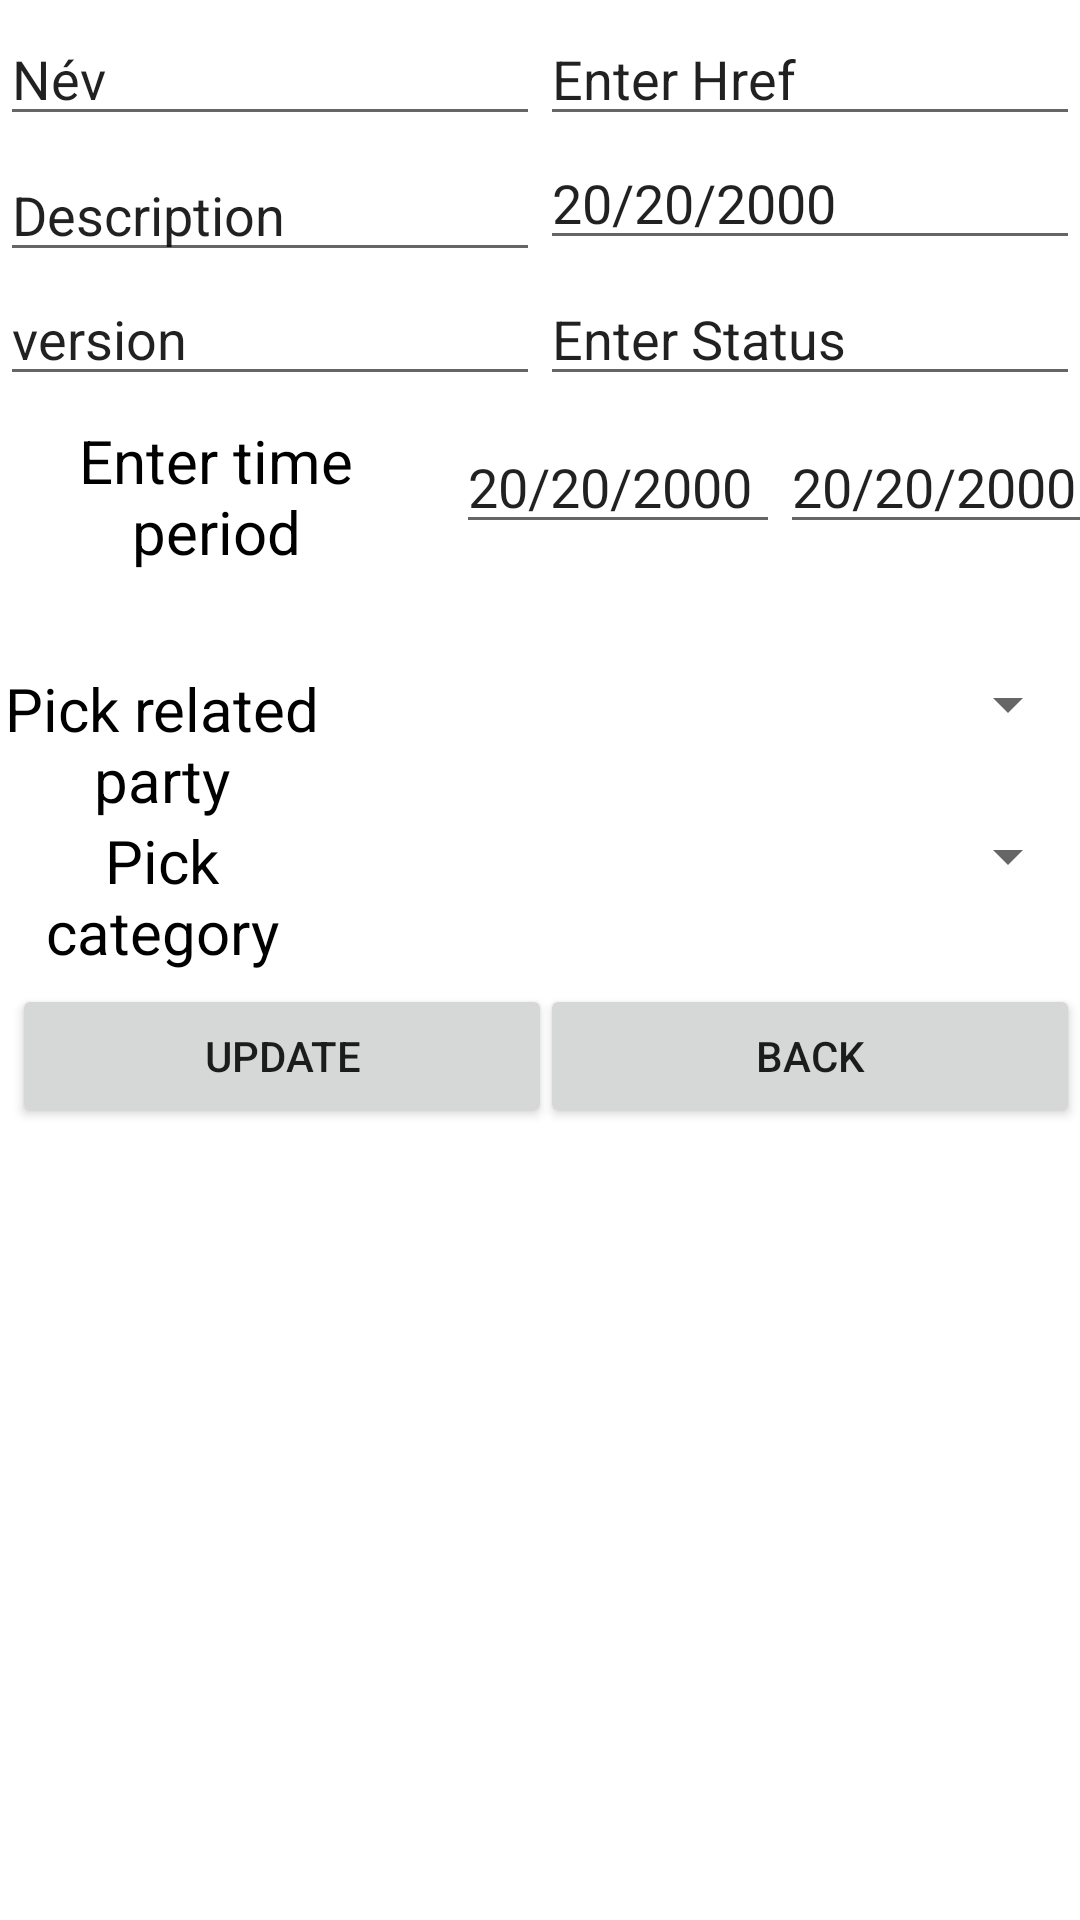

Reconstruct the res/layout file that produces this screen, plus the resources it refers to.
<!-- AndroidManifest.xml: application theme Theme.Servicecatalogmobile -->
<!-- res/layout/activity_update_service_catalog.xml -->
<?xml version="1.0" encoding="utf-8"?>
<androidx.constraintlayout.widget.ConstraintLayout xmlns:android="http://schemas.android.com/apk/res/android"
    xmlns:app="http://schemas.android.com/apk/res-auto"
    xmlns:tools="http://schemas.android.com/tools"
    android:layout_width="match_parent"
    android:layout_height="match_parent"
    tools:context=".api.UpdateServiceCatalog">

    <EditText
        android:id="@+id/addname"
        android:layout_width="0dp"
        android:layout_height="wrap_content"
        android:layout_marginTop="4dp"
        android:text="@string/name"
        android:hint="@string/name"
        app:layout_constraintEnd_toEndOf="parent"
        app:layout_constraintHorizontal_bias="0.0"
        app:layout_constraintStart_toStartOf="parent"
        app:layout_constraintTop_toTopOf="parent"
        app:layout_constraintWidth_percent=".5" />

    <EditText
        android:id="@+id/addhref"
        android:layout_width="0dp"
        android:layout_height="wrap_content"
        android:layout_marginTop="4dp"
        android:text="Enter Href"
        app:layout_constraintEnd_toEndOf="parent"
        app:layout_constraintHorizontal_bias="0.85"
        app:layout_constraintStart_toEndOf="@+id/addname"
        app:layout_constraintTop_toTopOf="parent"
        app:layout_constraintWidth_percent=".5" />

    <EditText
        android:id="@+id/addlifecycle"
        android:layout_width="0dp"
        android:layout_height="wrap_content"
        android:layout_marginTop="4dp"
        android:text="Enter Status"
        app:layout_constraintEnd_toEndOf="parent"
        app:layout_constraintHorizontal_bias="0.0"
        app:layout_constraintStart_toEndOf="@+id/version"
        app:layout_constraintTop_toBottomOf="@+id/add_lastUpdate"
        app:layout_constraintWidth_percent=".5" />

    <EditText
        android:id="@+id/version"
        android:layout_width="0dp"
        android:layout_height="wrap_content"
        android:text="version"
        app:layout_constraintEnd_toEndOf="parent"
        app:layout_constraintHorizontal_bias="0.0"
        app:layout_constraintStart_toStartOf="parent"
        app:layout_constraintTop_toBottomOf="@+id/adddesc"
        app:layout_constraintWidth_default="percent"
        app:layout_constraintWidth_percent=".5" />

    <Spinner
        android:id="@+id/spinner"
        android:layout_width="0dp"
        android:layout_height="wrap_content"

        android:layout_marginTop="32dp"
        app:layout_constraintEnd_toEndOf="parent"
        app:layout_constraintHorizontal_bias="0.49"
        app:layout_constraintStart_toEndOf="@+id/pickRelated"
        app:layout_constraintTop_toBottomOf="@+id/textView2"
        app:layout_constraintWidth_percent=".7" />

    <EditText
        android:id="@+id/validForEnd"
        android:layout_width="0dp"
        android:layout_height="wrap_content"
        android:layout_marginTop="8dp"
        android:ems="10"
        android:inputType="date"
        android:text="20/20/2000"
        app:layout_constraintEnd_toEndOf="parent"
        app:layout_constraintHorizontal_bias="0.0"
        app:layout_constraintStart_toEndOf="@+id/validForStart"
        app:layout_constraintTop_toBottomOf="@+id/addlifecycle"
        app:layout_constraintWidth_default="percent"
        app:layout_constraintWidth_percent=".3" />

    <Button
        android:id="@+id/update_fb"
        android:layout_width="0dp"
        android:layout_height="wrap_content"
        android:layout_marginStart="4dp"
        android:layout_marginTop="4dp"
        android:text="Update"
        app:layout_constraintBottom_toBottomOf="parent"
        app:layout_constraintStart_toStartOf="parent"
        app:layout_constraintTop_toBottomOf="@+id/pickCategory"
        app:layout_constraintVertical_bias="0.0"
        app:layout_constraintWidth_default="percent"
        app:layout_constraintWidth_percent=".5" />

    <Button
        android:id="@+id/back_button"
        android:layout_width="0dp"
        android:layout_height="wrap_content"
        android:layout_marginTop="4dp"
        android:text="Back"
        app:layout_constraintBottom_toBottomOf="parent"
        app:layout_constraintEnd_toEndOf="parent"
        app:layout_constraintHorizontal_bias="1.0"
        app:layout_constraintStart_toEndOf="@+id/update_fb"
        app:layout_constraintTop_toBottomOf="@+id/pickCategory"
        app:layout_constraintVertical_bias="0.0"
        app:layout_constraintWidth_percent=".5" />

    <EditText
        android:id="@+id/add_lastUpdate"
        android:layout_width="0dp"
        android:layout_height="wrap_content"
        android:ems="10"
        android:inputType="date"
        android:text="20/20/2000"
        app:layout_constraintEnd_toEndOf="parent"
        app:layout_constraintStart_toEndOf="@+id/adddesc"
        app:layout_constraintTop_toBottomOf="@+id/addhref"
        app:layout_constraintWidth_percent=".5" />

    <EditText
        android:id="@+id/adddesc"
        android:layout_width="0dp"
        android:layout_height="wrap_content"
        android:layout_marginTop="4dp"
        android:text="Description"
        app:layout_constraintEnd_toEndOf="parent"
        app:layout_constraintHorizontal_bias="0.0"
        app:layout_constraintStart_toStartOf="parent"
        app:layout_constraintTop_toBottomOf="@+id/addhref"
        app:layout_constraintWidth_default="percent"
        app:layout_constraintWidth_percent=".5" />

    <EditText
        android:id="@+id/validForStart"
        android:layout_width="0dp"
        android:layout_height="wrap_content"
        android:layout_marginStart="8dp"
        android:layout_marginTop="8dp"
        android:ems="10"
        android:inputType="date"
        android:text="20/20/2000"
        app:layout_constraintStart_toEndOf="@+id/textView2"
        app:layout_constraintTop_toBottomOf="@+id/addlifecycle"
        app:layout_constraintWidth_default="percent"
        app:layout_constraintWidth_percent=".3" />

    <TextView
        android:id="@+id/pickCategory"
        android:layout_width="0dp"
        android:layout_height="wrap_content"
        android:text="Pick category"
        android:textAlignment="center"
        android:textColor="#000000"
        android:textSize="20sp"
        app:layout_constraintStart_toStartOf="parent"
        app:layout_constraintTop_toBottomOf="@+id/pickRelated"
        app:layout_constraintWidth_default="percent"
        app:layout_constraintWidth_percent=".3" />

    <TextView
        android:id="@+id/textView2"
        android:layout_width="0dp"
        android:layout_height="wrap_content"
        android:layout_marginTop="8dp"
        android:text="Enter time period"
        android:textAlignment="center"
        android:textColor="#000000"
        android:textSize="20sp"
        app:layout_constraintStart_toStartOf="parent"
        app:layout_constraintTop_toBottomOf="@+id/version"
        app:layout_constraintWidth_default="percent"
        app:layout_constraintWidth_percent=".4" />

    <TextView
        android:id="@+id/pickRelated"
        android:layout_width="0dp"
        android:layout_height="wrap_content"
        android:layout_marginTop="32dp"
        android:text="Pick related party"
        android:textAlignment="center"
        android:textColor="#000000"
        android:textSize="20sp"
        app:layout_constraintStart_toStartOf="parent"
        app:layout_constraintTop_toBottomOf="@+id/textView2"
        app:layout_constraintWidth_default="percent"
        app:layout_constraintWidth_percent=".3" />

    <Spinner
        android:id="@+id/spinner2"
        android:layout_width="0dp"
        android:layout_height="wrap_content"
        app:layout_constraintEnd_toEndOf="parent"
        app:layout_constraintStart_toEndOf="@+id/pickCategory"
        app:layout_constraintTop_toTopOf="@+id/pickCategory"
        app:layout_constraintWidth_default="percent"
        app:layout_constraintWidth_percent=".7" />


</androidx.constraintlayout.widget.ConstraintLayout>
<!-- resources referenced by this layout -->
<resources>
  <string name="name">Név</string>
  <style name="Theme.Servicecatalogmobile" parent="Theme.MaterialComponents.DayNight.DarkActionBar">
          
          <item name="colorPrimary">@color/purple_500</item>
          <item name="colorPrimaryVariant">@color/purple_700</item>
          <item name="colorOnPrimary">@color/white</item>
          
          <item name="colorSecondary">@color/teal_200</item>
          <item name="colorSecondaryVariant">@color/teal_700</item>
          <item name="colorOnSecondary">@color/black</item>
          
          <item name="android:statusBarColor" tools:targetApi="l">?attr/colorPrimaryVariant</item>
          
      </style>
  <!-- not gathered from this repository: default colours our renderer supplied (Android Studio template values) -->
  <color name="purple_500">#FF6200EE</color>
  <color name="purple_700">#FF3700B3</color>
  <color name="teal_200">#FF03DAC5</color>
  <color name="teal_700">#FF018786</color>
  <color name="black">#FF000000</color>
  <color name="white">#FFFFFFFF</color>
</resources>
